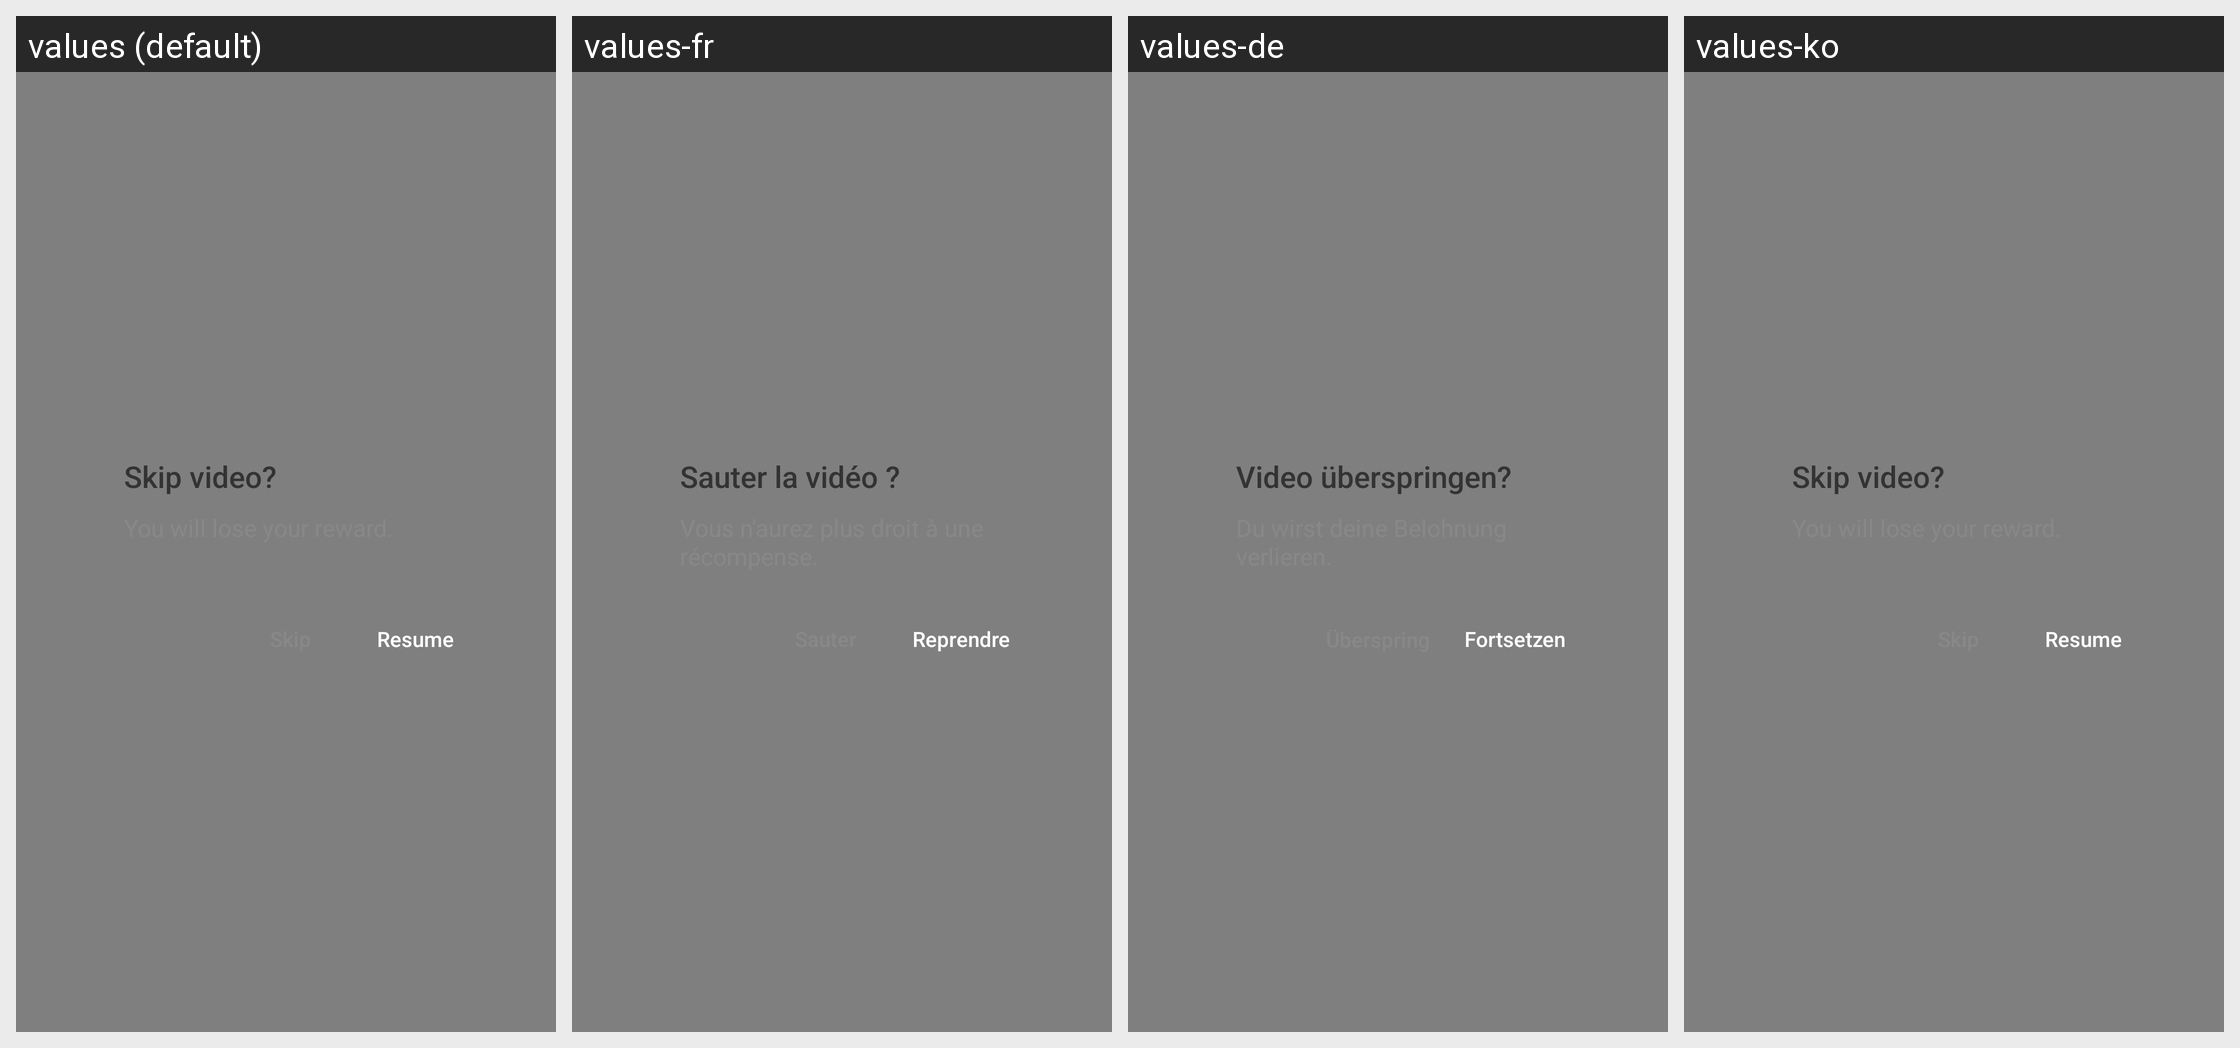

The Android screen above is rendered under several locales of the same app. Produce the string resources it draws, with the default and per-locale values.
Android screen res/layout/bigo_ad_dialog_reward_retain.xml rendered under 4 locales, left to right: values (default), values-fr, values-de, values-ko. Device: Nexus 5 (rendered at 1080×1920; each locale shown at half size, 540×960, under a caption strip naming it); theme BrowserTheme.
Other locales in the repository, not shown: values-af, values-am, values-ar, values-ar-rAE, values-as, values-az, values-be, values-bg, values-bn, values-bn-rBD, values-bs, values-ca, values-cs, values-da, values-de-rDE, values-el, values-en, values-en-rGB, values-en-rIN, values-en-rUS, values-es, values-es-rES, values-es-rMX, values-es-rUS, values-et, values-eu, values-fa, values-fi, values-fr-rCA, values-fr-rFR, values-gl, values-gu, values-hi, values-hi-rIN, values-hr, values-hu, values-hy, values-id, values-in, values-in-rID, values-is, values-it, values-it-rIT, values-iw, values-ja, values-ja-rJP, values-ka, values-kk, values-km, values-kn, values-ko-rKR, values-ky, values-lo, values-lt, values-lv, values-mk, values-ml, values-ml-rIN, values-mn, values-mr, values-ms, values-my, values-nb, values-ne, values-nl, values-or, values-pa, values-pl, values-pt, values-pt-rBR, values-pt-rPT, values-ro, values-ru, values-ru-rRU, values-si, values-sk, values-sl, values-sq, values-sr, values-sv, values-sw, values-ta, values-ta-rIN, values-te, values-te-rIN, values-th, values-tl, values-tr, values-uk, values-ur, values-us, values-uz, values-vi, values-vi-rVN, values-zh, values-zh-rCN, values-zh-rHK, values-zh-rTW, values-zu.
Strings drawn on this screen, with the default value and each locale's value (text and hints the layout hard-codes, and strings that could not be matched under every locale, appear in the picture but are not listed):

bigo_ad_skip_video
  values: Skip video?
  values-fr: Sauter la vidéo ?
  values-de: Video überspringen?
  values-ko: Skip video?  [not translated; the default value is used]

bigo_ad_resume
  values: Resume
  values-fr: Reprendre
  values-de: Fortsetzen
  values-ko: Resume  [not translated; the default value is used]
